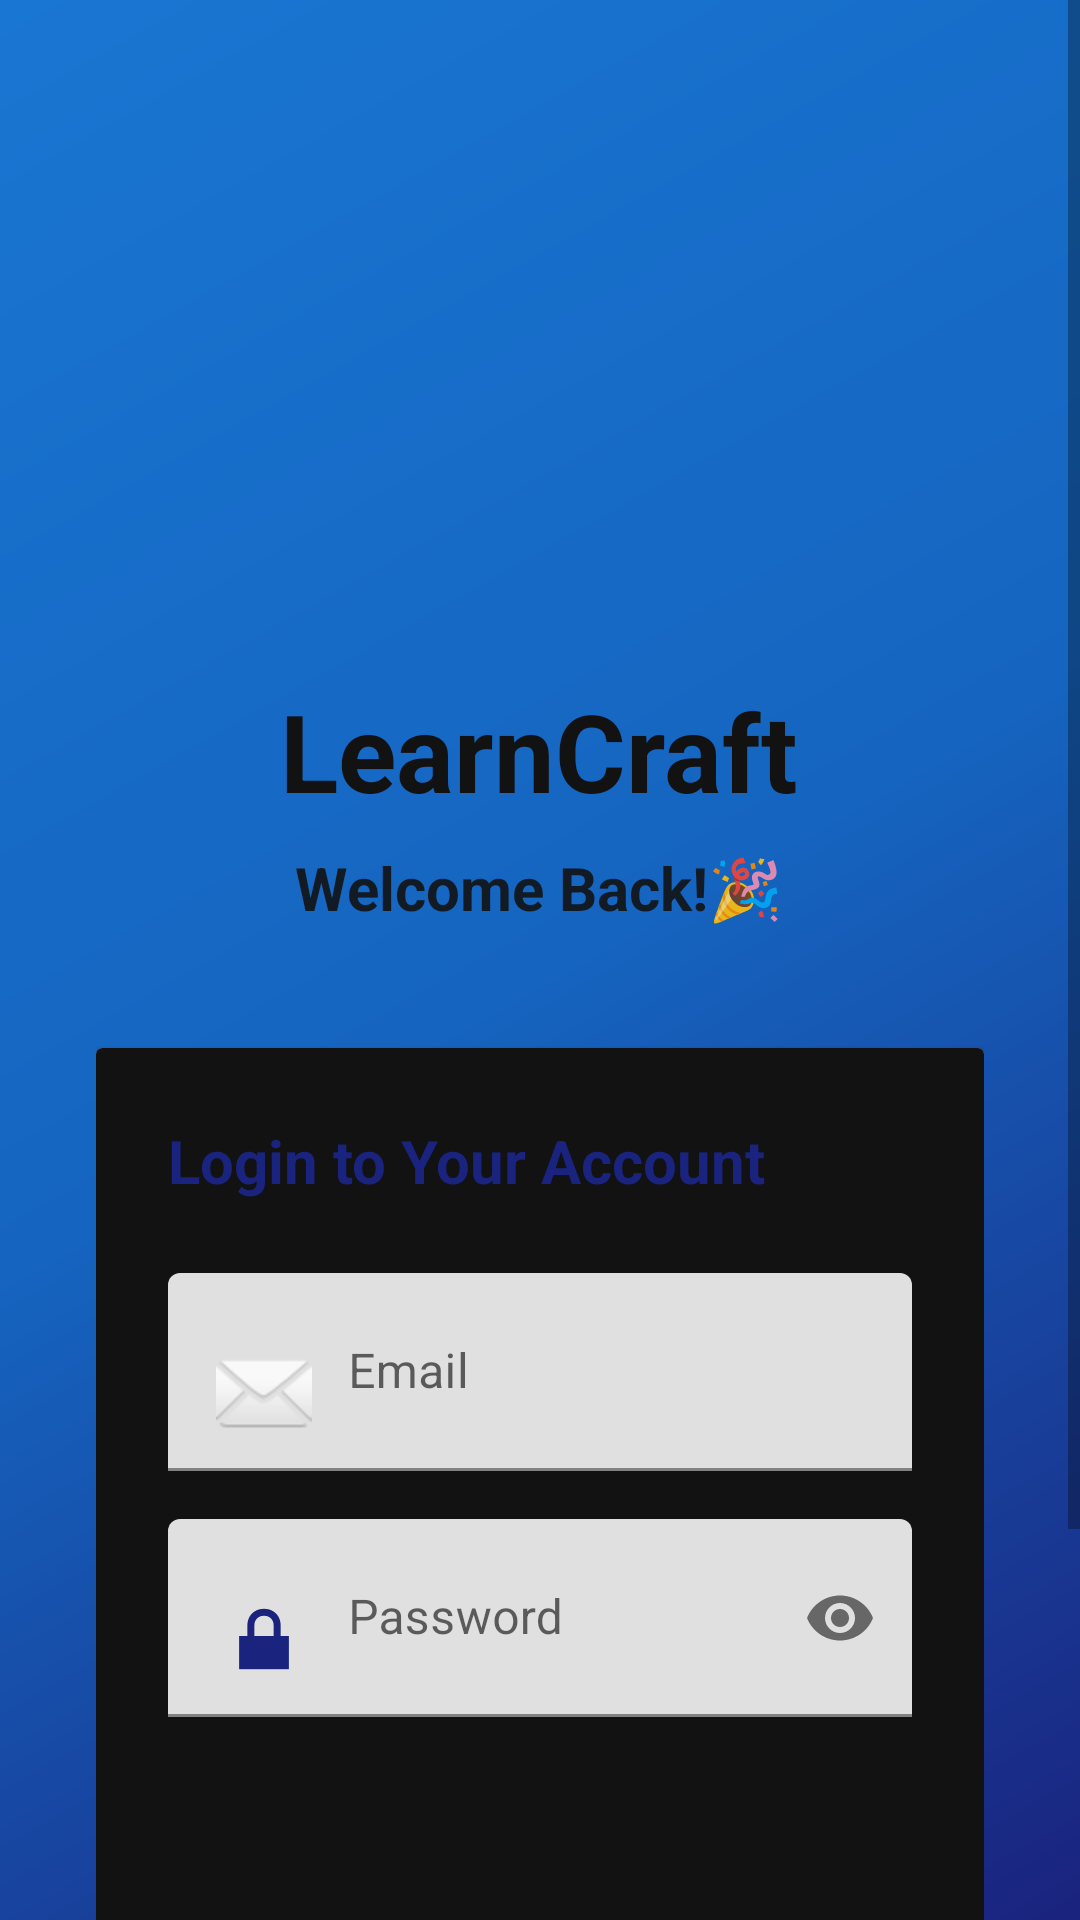

Here is an Android app screen rendered from its layout file. Give the layout XML and the strings, colors and styles it references.
<!-- AndroidManifest.xml: application theme Theme.LearnCraft -->
<!-- res/layout/activity_login.xml -->
<?xml version="1.0" encoding="utf-8"?>
<ScrollView xmlns:android="http://schemas.android.com/apk/res/android"
    xmlns:app="http://schemas.android.com/apk/res-auto"
    android:layout_width="match_parent"
    android:layout_height="match_parent"
    android:background="@drawable/background_gradient"
    android:fillViewport="true">

    <LinearLayout
        android:layout_width="match_parent"
        android:layout_height="wrap_content"
        android:orientation="vertical"
        android:padding="32dp"
        android:gravity="center">

        
        <ImageView
            android:layout_width="190dp"
            android:layout_height="190dp"
            android:adjustViewBounds="true"
            android:src="@drawable/lcf_logo"
            android:layout_marginTop="4dp"
            android:layout_marginBottom="0dp"/>

        
        <TextView
            android:id="@+id/tvAppName"
            android:layout_width="wrap_content"
            android:layout_height="wrap_content"
            android:text="LearnCraft"
            android:textSize="36sp"
            android:textStyle="bold"
            android:textColor="@color/white"
            android:layout_marginBottom="8dp"/>

        <TextView
            android:layout_width="wrap_content"
            android:layout_height="wrap_content"
            android:text="Welcome Back!🎉"
            android:textStyle="bold"
            android:textSize="20sp"
            android:textColor="@color/white"
            android:alpha="0.9"
            android:layout_marginBottom="40dp"/>

        
        <androidx.cardview.widget.CardView
            android:layout_width="match_parent"
            android:layout_height="wrap_content"
            android:layout_marginBottom="24dp"
            android:elevation="8dp"
            android:radius="16dp">

            <LinearLayout
                android:layout_width="match_parent"
                android:layout_height="wrap_content"
                android:orientation="vertical"
                android:padding="24dp"
                android:background="@color/white">

                <TextView
                    android:layout_width="wrap_content"
                    android:layout_height="wrap_content"
                    android:text="Login to Your Account"
                    android:textSize="20sp"
                    android:textStyle="bold"
                    android:textColor="@color/primary_blue"
                    android:layout_marginBottom="24dp"/>

                
                <com.google.android.material.textfield.TextInputLayout
                    android:layout_width="match_parent"
                    android:layout_height="wrap_content"
                    android:layout_marginBottom="16dp"
                    android:hint="Email">

                    <com.google.android.material.textfield.TextInputEditText
                        android:id="@+id/etEmail"
                        android:layout_width="match_parent"
                        android:layout_height="wrap_content"
                        android:inputType="textEmailAddress"
                        android:drawableStart="@android:drawable/ic_dialog_email"
                        android:drawablePadding="12dp"/>

                </com.google.android.material.textfield.TextInputLayout>

                
                <com.google.android.material.textfield.TextInputLayout
                    android:layout_width="match_parent"
                    android:layout_height="wrap_content"
                    android:layout_marginBottom="24dp"
                    android:hint="Password"
                    app:endIconMode="password_toggle">

                    <com.google.android.material.textfield.TextInputEditText
                        android:id="@+id/etPassword"
                        android:layout_width="match_parent"
                        android:layout_height="wrap_content"
                        android:inputType="textPassword"
                        android:drawableStart="@android:drawable/ic_lock_lock"
                        android:drawablePadding="12dp"/>

                </com.google.android.material.textfield.TextInputLayout>

                
                <Button
                    android:id="@+id/btnLogin"
                    android:layout_width="match_parent"
                    android:layout_height="60dp"
                    android:text="Login"
                    android:textSize="16sp"
                    android:textStyle="bold"
                    android:textColor="@color/white"
                    android:background="@drawable/button_rounded"
                    android:layout_marginBottom="16dp"/>

                
                <LinearLayout
                    android:layout_width="match_parent"
                    android:layout_height="wrap_content"
                    android:gravity="center"
                    android:orientation="horizontal">

                    <TextView
                        android:layout_width="wrap_content"
                        android:layout_height="wrap_content"
                        android:text="Don't have an account? "
                        android:textSize="14sp"
                        android:textColor="@color/text_secondary"/>

                    <TextView
                        android:id="@+id/tvRegister"
                        android:layout_width="wrap_content"
                        android:layout_height="wrap_content"
                        android:text="Register"
                        android:textSize="14sp"
                        android:textStyle="bold"
                        android:textColor="@color/accent_teal"
                        android:clickable="true"
                        android:focusable="true"/>

                </LinearLayout>

            </LinearLayout>

        </androidx.cardview.widget.CardView>

        
        <TextView
            android:id="@+id/tvAdminHint"
            android:layout_width="wrap_content"
            android:layout_height="wrap_content"

            android:textSize="12sp"
            android:textColor="@color/white"
            android:alpha="0.8"
            android:gravity="center"
            android:layout_marginTop="16dp"/>

    </LinearLayout>

</ScrollView>
<!-- resources referenced by this layout -->
<resources>
  <color name="accent_teal">#00BCD4</color>
  <color name="primary_blue">#1A237E</color>
  <color name="text_secondary">#757575</color>
  <color name="white">#FFFFFF</color>
  <!-- drawable background_gradient (drawable) -->
  <?xml version="1.0" encoding="utf-8"?>
  <shape xmlns:android="http://schemas.android.com/apk/res/android">
      <gradient
          android:angle="135"
          android:startColor="#1A237E"
          android:centerColor="#1565C0"
          android:endColor="#1976D2"
          android:type="linear"
          android:dither="true" />
  </shape>
  <style name="Theme.LearnCraft" parent="Base.Theme.LearnCraft" />
  <style name="Base.Theme.LearnCraft" parent="Theme.MaterialComponents.Light.NoActionBar">
  
          
          <item name="android:windowSplashScreenBackground" tools:targetApi="31">
              @drawable/background_gradient
          </item>
  
          <item name="android:windowSplashScreenAnimatedIcon" tools:targetApi="31">
              @null
          </item>
  
          
          <item name="colorPrimary">@color/primary_blue</item>
          <item name="colorPrimaryVariant">@color/primary_blue</item>
          <item name="colorOnPrimary">@color/white</item>
  
          
          <item name="colorSecondary">@color/accent_teal</item>
          <item name="colorOnSecondary">@color/white</item>
  
          
          <item name="android:statusBarColor">@color/primary_blue</item>
          <item name="android:windowBackground">@color/background_light</item>
  
          
          <item name="android:textColorPrimary">@color/text_primary</item>
  
      </style>
  <color name="background_light">#F5F7FA</color>
  <color name="text_primary">#212121</color>
</resources>
